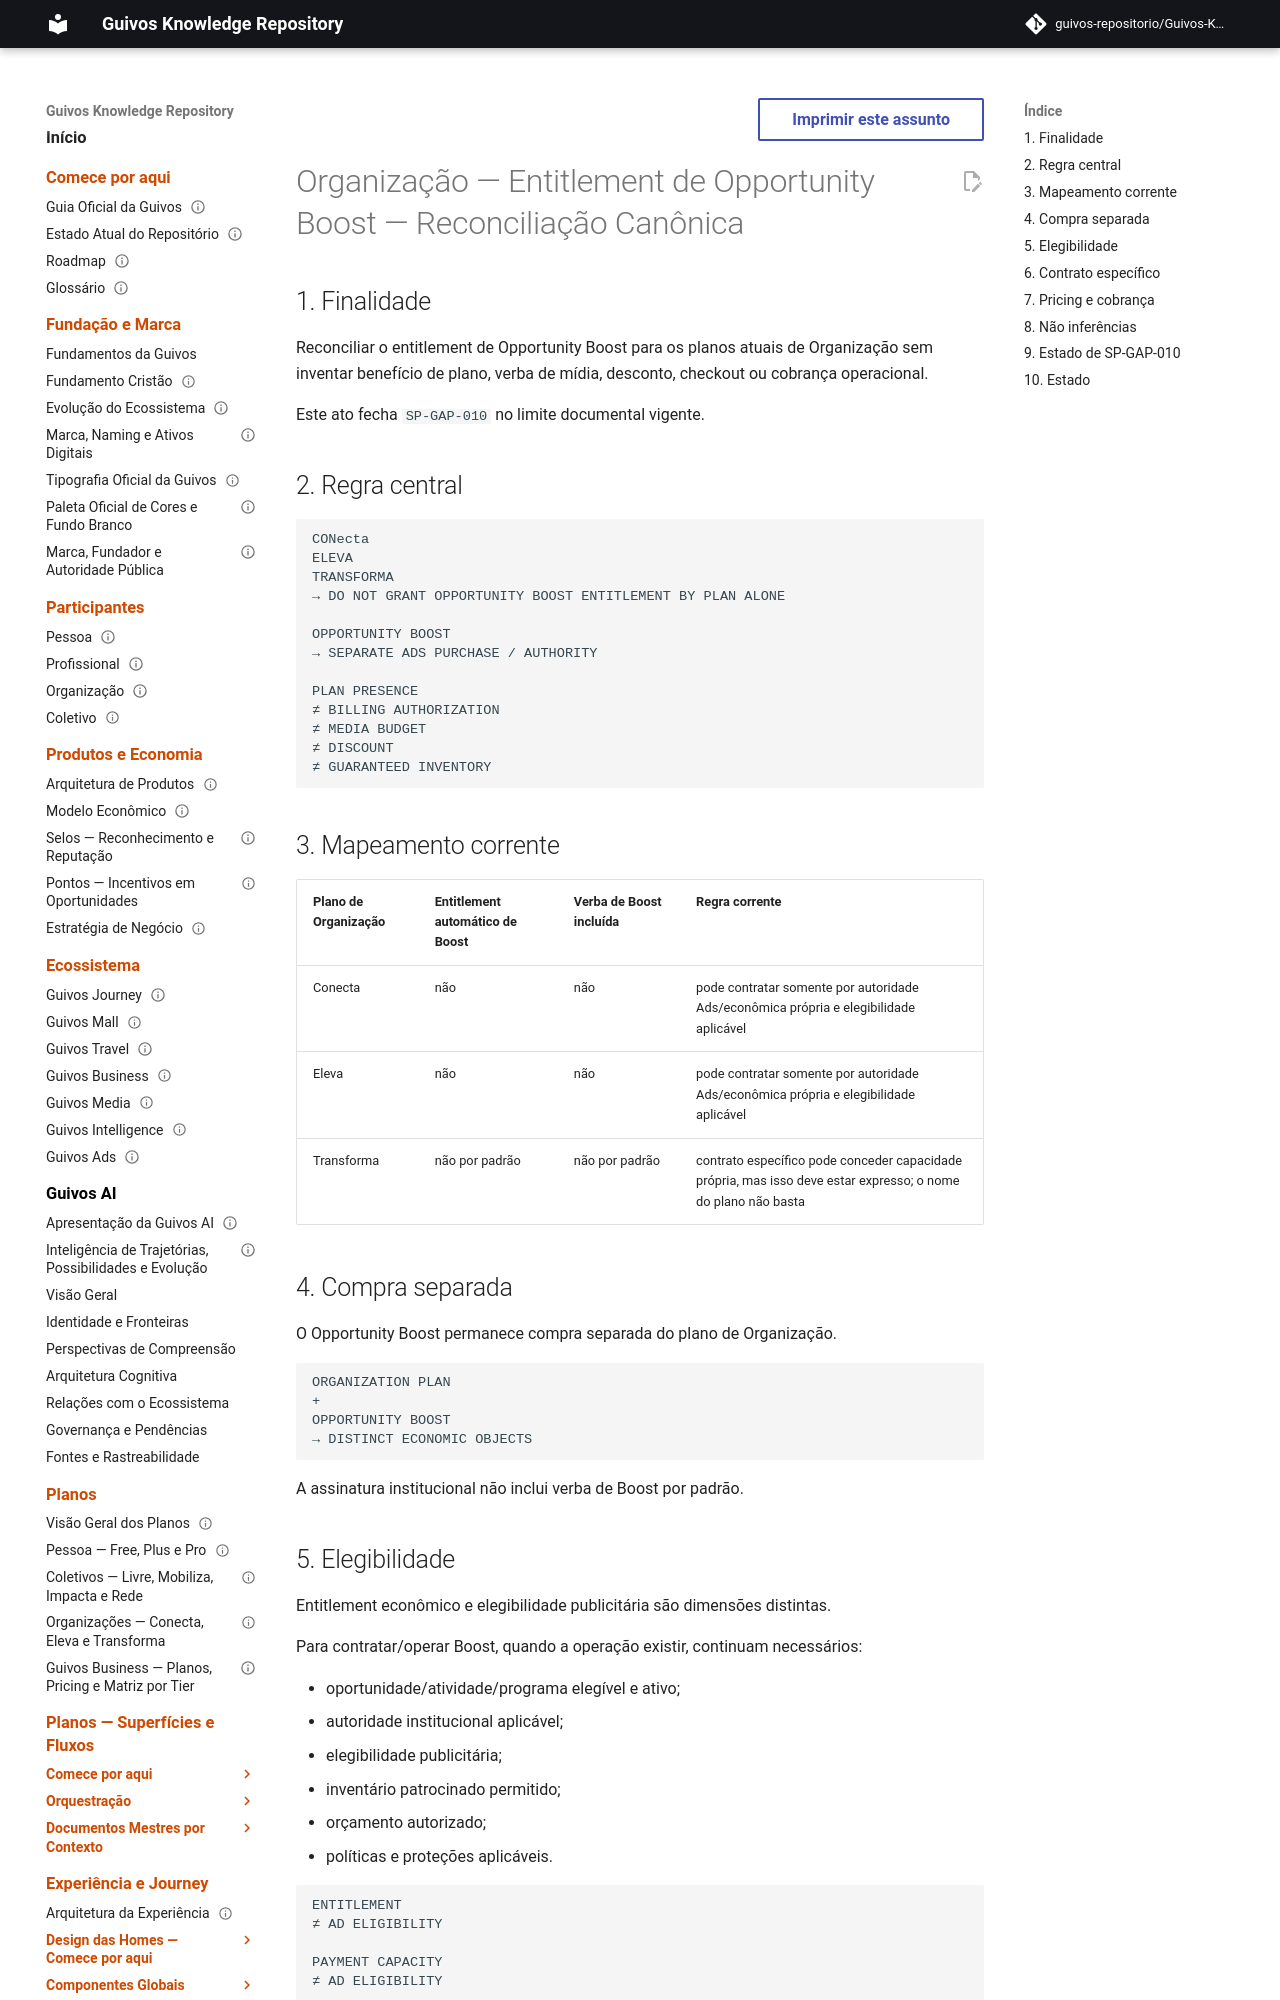

repository: guivos-repositorio/Guivos-Knowledge-Repository · page: economic-model/organization-opportunity-boost-entitlement-reconciliation/index.html · generator: mkdocs

---
id: GKR-ORG-OPPORTUNITY-BOOST-ENTITLEMENT-001
title: Organização — Entitlement de Opportunity Boost — Reconciliação Canônica
status: active
version: 1.0.0
owner: Guivos Economic Model
last_updated: 2026-10-03
normative: true
maturity: entitlement_mapping_reconciled
depends_on:
  - GKR-PLANS-ORGANIZATION-001
  - GEM-007-A1
  - GPA-007
related:
  - GEM-010-A2
  - GKR-UX-G5-OPPORTUNITY-BOOST-VALIDATION-001
---

# Organização — Entitlement de Opportunity Boost — Reconciliação Canônica

## 1. Finalidade

Reconciliar o entitlement de Opportunity Boost para os planos atuais de Organização sem inventar benefício de plano, verba de mídia, desconto, checkout ou cobrança operacional.

Este ato fecha `SP-GAP-010` no limite documental vigente.

## 2. Regra central

```text
CONecta
ELEVA
TRANSFORMA
→ DO NOT GRANT OPPORTUNITY BOOST ENTITLEMENT BY PLAN ALONE

OPPORTUNITY BOOST
→ SEPARATE ADS PURCHASE / AUTHORITY

PLAN PRESENCE
≠ BILLING AUTHORIZATION
≠ MEDIA BUDGET
≠ DISCOUNT
≠ GUARANTEED INVENTORY
```

## 3. Mapeamento corrente

| Plano de Organização | Entitlement automático de Boost | Verba de Boost incluída | Regra corrente |
|---|---|---|---|
| Conecta | não | não | pode contratar somente por autoridade Ads/econômica própria e elegibilidade aplicável |
| Eleva | não | não | pode contratar somente por autoridade Ads/econômica própria e elegibilidade aplicável |
| Transforma | não por padrão | não por padrão | contrato específico pode conceder capacidade própria, mas isso deve estar expresso; o nome do plano não basta |
